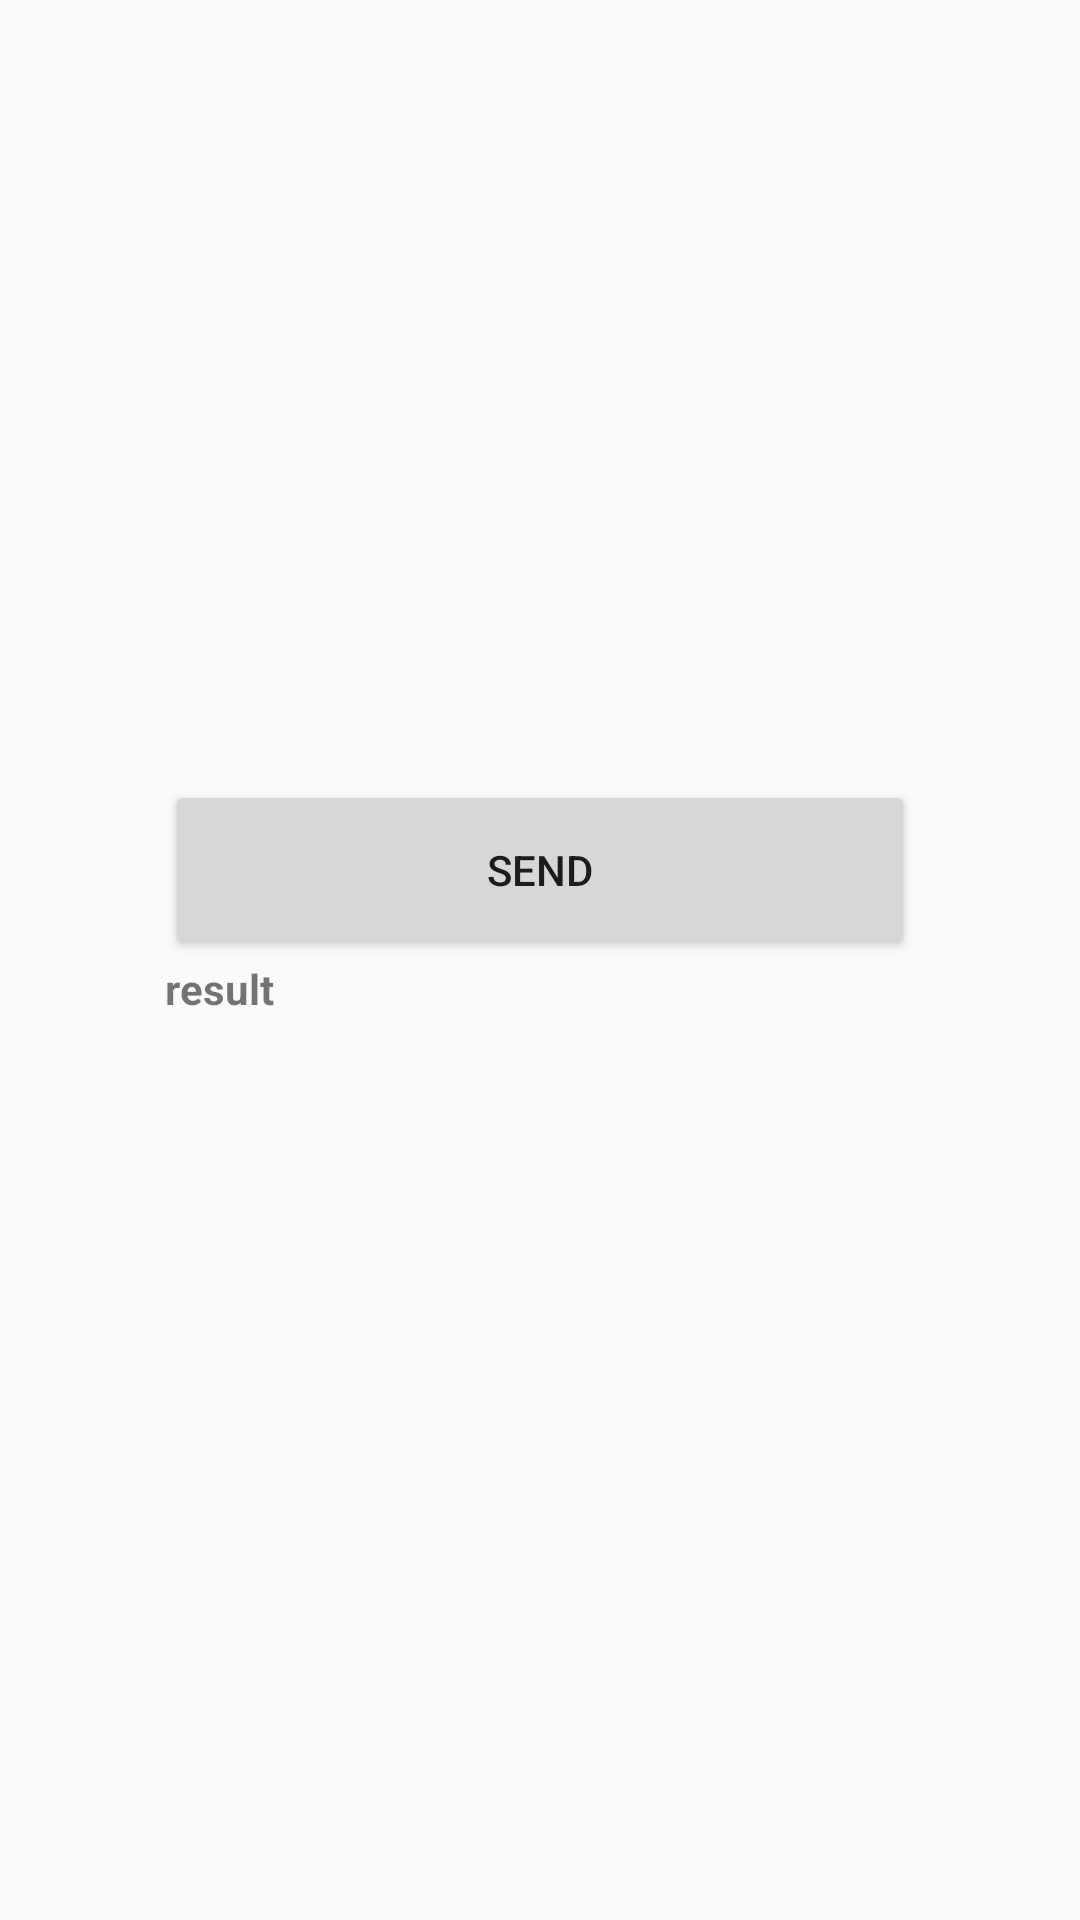

This screen was rendered from an Android layout file. Write that file and the resources it references.
<!-- AndroidManifest.xml: application theme AppThem.NoActionBar -->
<!-- res/layout/activity_sample_http_connection.xml -->
<?xml version="1.0" encoding="utf-8"?>
<LinearLayout xmlns:android="http://schemas.android.com/apk/res/android"
    xmlns:app="http://schemas.android.com/apk/res-auto"
    xmlns:tools="http://schemas.android.com/tools"
    android:layout_width="match_parent"
    android:layout_height="match_parent"
    android:gravity="center"
    android:orientation="vertical"
    tools:context=".SampleHttpConnection">

    <Button
        android:id="@+id/send"
        android:layout_width="250dp"
        android:layout_height="60dp"
        android:layout_below="@+id/string"
        android:onClick="send"
        android:text="Send"/>

    <TextView
        android:id="@+id/result"
        android:layout_width="250dp"
        android:layout_height="60dp"
        android:layout_below="@+id/send"
        android:text="result"
        android:singleLine="true"
        android:textStyle="bold" />
</LinearLayout>
<!-- resources referenced by this layout -->
<resources>
  <style name="AppThem.NoActionBar">
          <item name="android:windowDrawsSystemBarBackgrounds">true</item>
          <item name="android:statusBarColor">@android:color/transparent</item>
          <item name="android:windowTranslucentStatus">true</item>
          <item name="windowActionBar">false</item>
          <item name="windowNoTitle">true</item>
      </style>
</resources>
